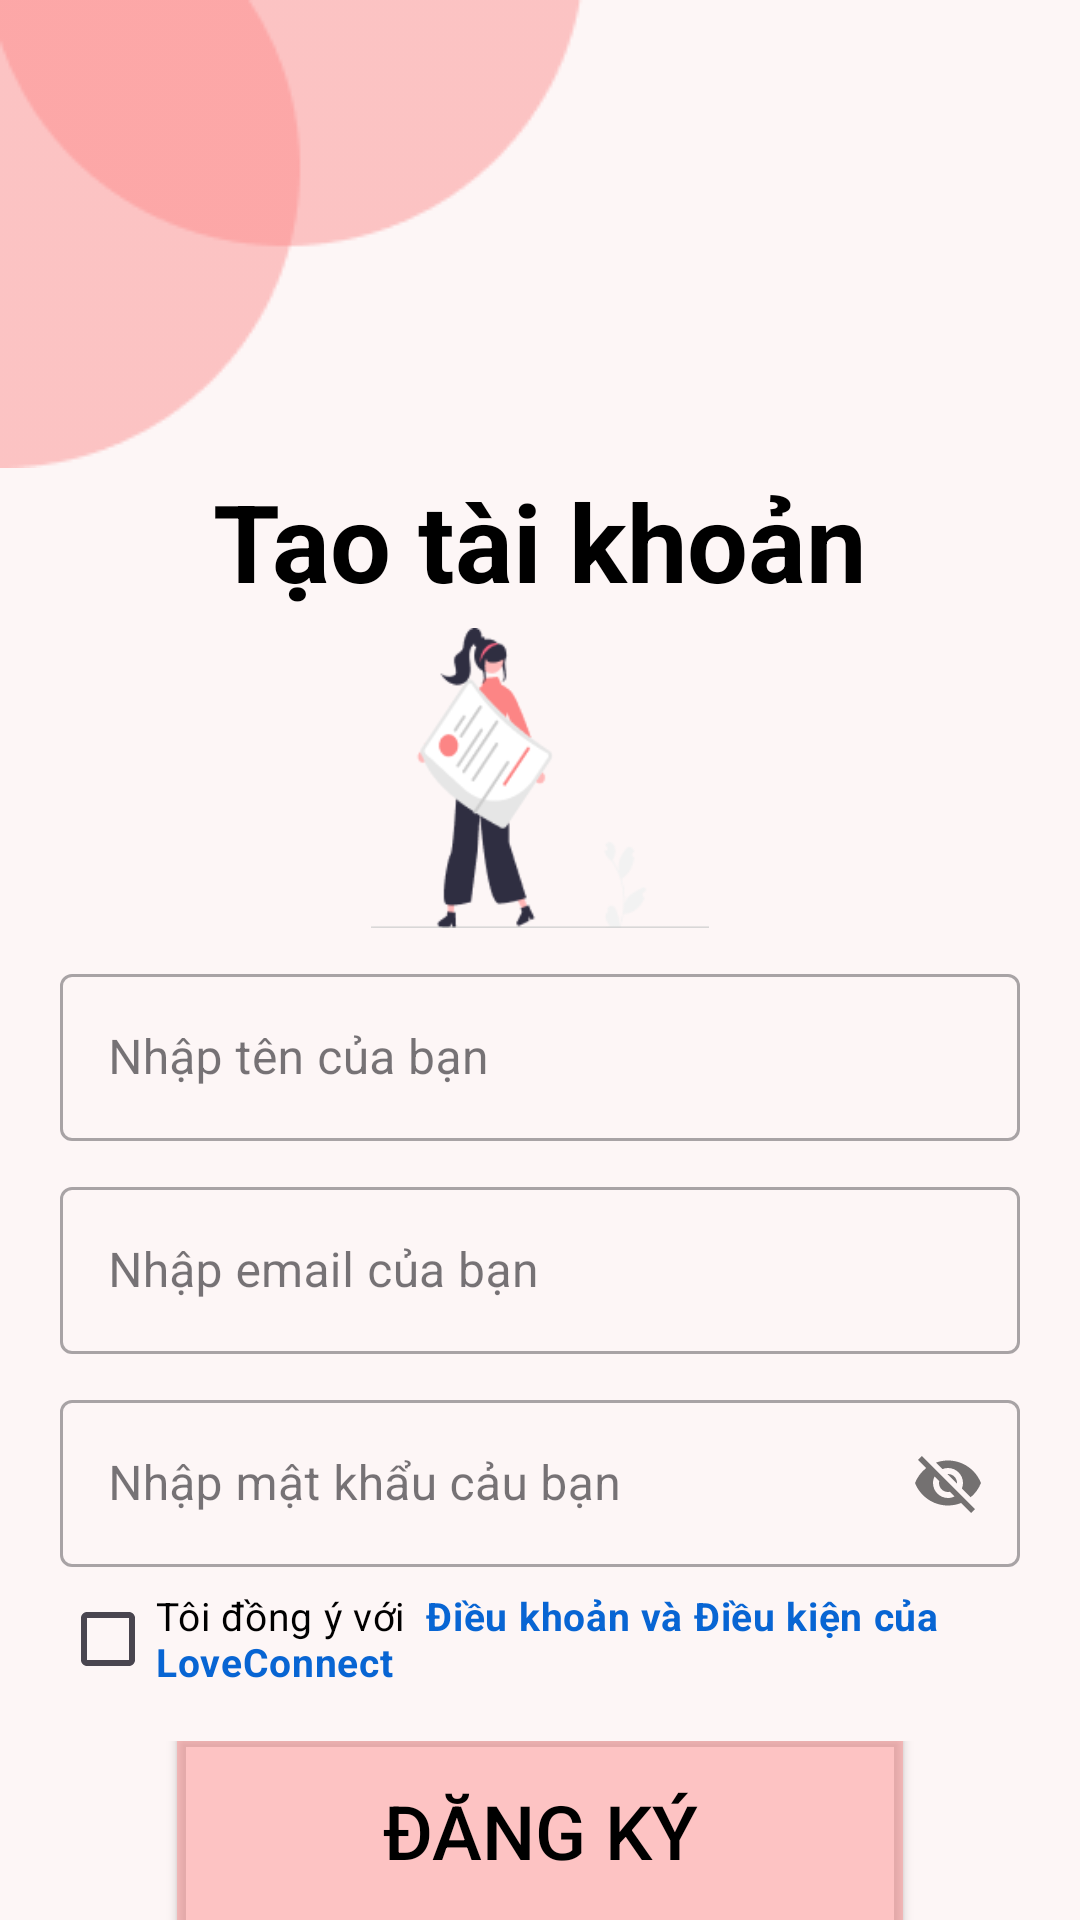

Here is an Android app screen rendered from its layout file. Give the layout XML and the strings, colors and styles it references.
<!-- AndroidManifest.xml: application theme Theme.AppTinder -->
<!-- res/layout/activity_signup.xml -->
<?xml version="1.0" encoding="utf-8"?>
<LinearLayout xmlns:android="http://schemas.android.com/apk/res/android"
    xmlns:app="http://schemas.android.com/apk/res-auto"
    xmlns:tools="http://schemas.android.com/tools"
    android:layout_width="match_parent"
    android:layout_height="match_parent"
    android:orientation="vertical"
    android:background="#FDF6F6"
    tools:context=".Start.signupActivity">
    <ImageView
        android:layout_width="wrap_content"
        android:layout_height="wrap_content"
        android:src="@drawable/screen_designs1" />
    <TextView
        android:layout_width="match_parent"
        android:layout_height="wrap_content"
        android:gravity="center"
        android:text="Tạo tài khoản"
        android:textColor="#000000"
        android:textSize="36dp"
        android:textStyle="bold" />

    <ImageView
        android:layout_marginTop="5dp"
        android:layout_width="match_parent"
        android:layout_height="100dp"
        android:gravity="center"
        android:src="@drawable/img_signup" />
    <com.google.android.material.textfield.TextInputLayout
        android:id="@+id/namesigupTil"
        style="@style/Widget.MaterialComponents.TextInputLayout.OutlinedBox"
        android:layout_width="match_parent"
        android:layout_height="wrap_content"
        android:layout_marginStart="20dp"
        android:layout_marginTop="10dp"
        android:layout_marginEnd="20dp"
        android:hint="Nhập tên của bạn">

        <com.google.android.material.textfield.TextInputEditText
            android:layout_width="match_parent"
            android:layout_height="wrap_content" />

    </com.google.android.material.textfield.TextInputLayout>
    <TextView
        android:id="@+id/nameErrorTextView"
        android:layout_width="match_parent"
        android:layout_height="wrap_content"
        android:textColor="#FF0000"
        android:paddingStart="20dp"
        android:paddingEnd="20dp"
        android:visibility="gone" />
    <com.google.android.material.textfield.TextInputLayout
        android:id="@+id/emaillogsigupTil"
        style="@style/Widget.MaterialComponents.TextInputLayout.OutlinedBox"
        android:layout_width="match_parent"
        android:layout_height="wrap_content"
        android:layout_marginStart="20dp"
        android:layout_marginTop="10dp"
        android:layout_marginEnd="20dp"
        android:hint="Nhập email của bạn">

        <com.google.android.material.textfield.TextInputEditText
            android:layout_width="match_parent"
            android:layout_height="wrap_content" />

    </com.google.android.material.textfield.TextInputLayout>
    <TextView
        android:id="@+id/nameErrorTextView1"
        android:layout_width="match_parent"
        android:layout_height="wrap_content"
        android:textColor="#FF0000"
        android:paddingStart="20dp"
        android:paddingEnd="20dp"
        android:visibility="gone" />
    <com.google.android.material.textfield.TextInputLayout
        android:id="@+id/passwordsigupIlt"
        style="@style/Widget.MaterialComponents.TextInputLayout.OutlinedBox"
        android:layout_width="match_parent"
        android:layout_height="wrap_content"
        android:layout_marginStart="20dp"
        android:layout_marginTop="10dp"
        android:layout_marginEnd="20dp"
        android:hint="Nhập mật khẩu cảu bạn"
        app:passwordToggleEnabled="true">

        <com.google.android.material.textfield.TextInputEditText
            android:layout_width="match_parent"
            android:layout_height="wrap_content" />

    </com.google.android.material.textfield.TextInputLayout>
    <TextView
        android:id="@+id/nameErrorTextView2"
        android:layout_width="match_parent"
        android:layout_height="wrap_content"
        android:textColor="#FF0000"
        android:paddingStart="20dp"
        android:paddingEnd="20dp"
        android:visibility="gone" />
    <CheckBox
        android:id="@+id/checkbox"
        android:layout_width="wrap_content"
        android:layout_height="wrap_content"
        android:layout_marginStart="20dp"
        android:layout_marginEnd="20dp"
        android:text="@string/chpanhan"
        android:textSize="13dp"
        android:textColor="@color/black"
        android:checked="false" />

    <LinearLayout
        android:layout_width="match_parent"
        android:layout_height="wrap_content"
        android:layout_marginTop="10dp"
        android:gravity="center">

        <Button
            android:id="@+id/sigupBtn"
            android:layout_width="250dp"
            android:layout_height="80dp"
            android:layout_marginStart="20dp"
            android:layout_marginEnd="20dp"
            android:backgroundTint="@color/pigg"
            android:text="Đăng Ký"
            android:textColor="@color/black"
            android:textSize="25dp" />

    </LinearLayout>
    <Space
        android:layout_width="match_parent"
        android:layout_height="0dp"
        android:layout_weight="1" />
    <TextView
        android:id="@+id/noAccountTv"
        android:layout_width="wrap_content"
        android:layout_height="wrap_content"
        android:layout_gravity="center_horizontal|bottom"
        android:padding="10dp"
        android:text="@string/new_user_sign"
        android:textColor="@color/black" />
</LinearLayout>
<!-- resources referenced by this layout -->
<resources>
  <color name="black">#FF000000</color>
  <color name="pigg">#75FC8585 </color>
  <!-- drawable img_signup: png bitmap (drawable, 7441 bytes) -->
  <!-- drawable screen_designs1: png bitmap (drawable, 2828 bytes) -->
  <string name="chpanhan">Tôi đồng ý với <b><font color="#0865D3"> Điều khoản và Điều kiện của LoveConnect</font></b></string>
  <string name="new_user_sign">Bạn có tài khoản?<b><font color="#0865D3"> Đăng nhập</font></b></string>
  <style name="Theme.AppTinder" parent="Base.Theme.AppTinder" />
  <style name="Base.Theme.AppTinder" parent="Theme.Material3.DayNight.NoActionBar">
          
          
      </style>
</resources>
